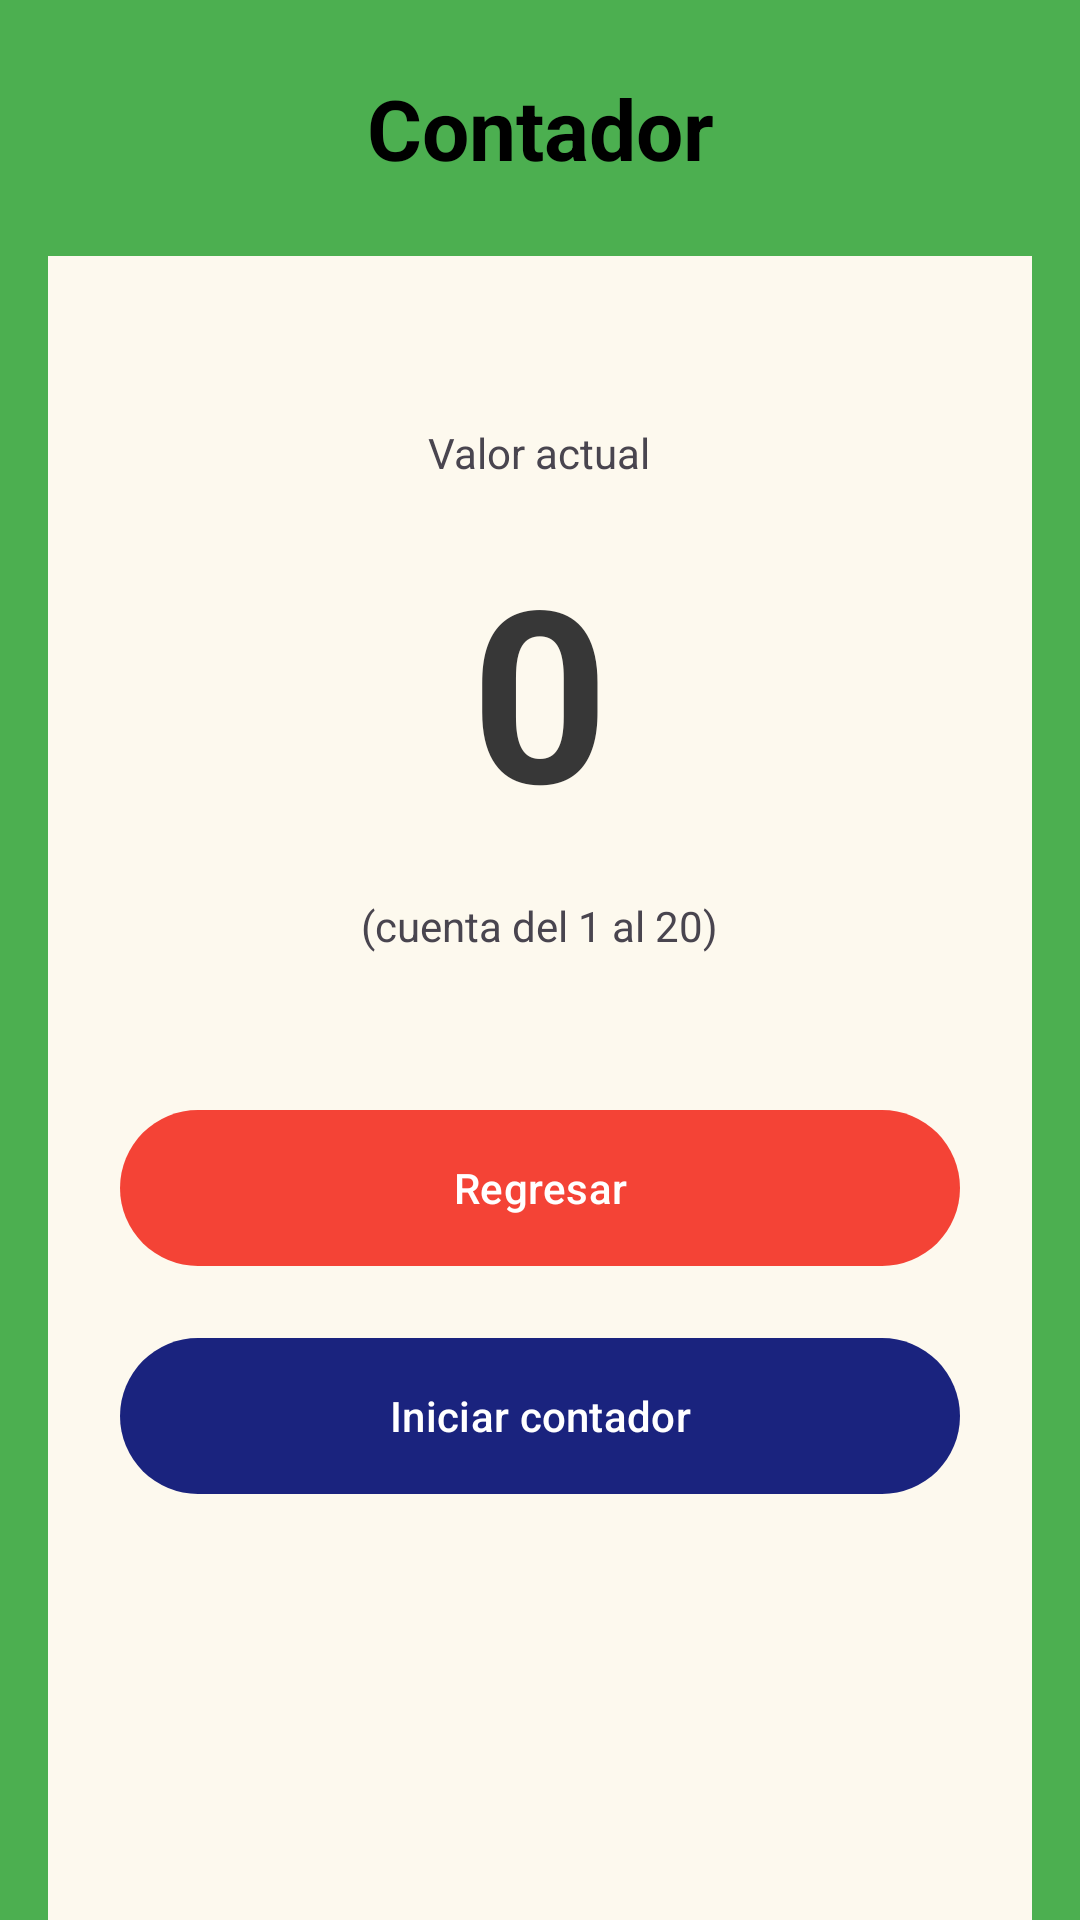

Here is an Android app screen rendered from its layout file. Give the layout XML and the strings, colors and styles it references.
<!-- AndroidManifest.xml: application theme Theme.Lab03_20230420 -->
<!-- res/layout/activity_contador.xml -->
<?xml version="1.0" encoding="utf-8"?>
<androidx.constraintlayout.widget.ConstraintLayout
    xmlns:android="http://schemas.android.com/apk/res/android"
    xmlns:app="http://schemas.android.com/apk/res-auto"
    android:layout_width="match_parent"
    android:layout_height="match_parent"
    android:background="@color/verde_app">

    <TextView
        android:id="@+id/tvHeaderContador"
        android:layout_width="0dp"
        android:layout_height="wrap_content"
        android:text="@string/titulo_contador"
        android:textColor="@color/black"
        android:textSize="28sp"
        android:textStyle="bold"
        android:gravity="center"
        android:padding="24dp"
        app:layout_constraintTop_toTopOf="parent"
        app:layout_constraintStart_toStartOf="parent"
        app:layout_constraintEnd_toEndOf="parent" />

    <LinearLayout
        android:layout_width="0dp"
        android:layout_height="0dp"
        android:layout_marginHorizontal="16dp"
        android:background="@color/fondo_crema"
        android:orientation="vertical"
        android:padding="24dp"
        android:gravity="center_horizontal"
        app:layout_constraintTop_toBottomOf="@id/tvHeaderContador"
        app:layout_constraintBottom_toBottomOf="parent"
        app:layout_constraintStart_toStartOf="parent"
        app:layout_constraintEnd_toEndOf="parent">

        <TextView
            android:layout_width="wrap_content"
            android:layout_height="wrap_content"
            android:text="@string/valor_actual"
            android:layout_marginTop="32dp"/>

        <TextView
            android:id="@+id/tvNumeroContador"
            android:layout_width="wrap_content"
            android:layout_height="wrap_content"
            android:text="@string/valor_cero"
            android:textSize="80sp"
            android:textStyle="bold"
            android:textColor="#373737"
            android:layout_marginVertical="16dp"/>

        <TextView
            android:layout_width="wrap_content"
            android:layout_height="wrap_content"
            android:text="@string/rango_cuenta"
            android:layout_marginBottom="48dp"/>

        <com.google.android.material.button.MaterialButton
            android:id="@+id/btnRegresar"
            android:layout_width="match_parent"
            android:layout_height="60dp"
            android:text="@string/regresar"
            android:textAllCaps="false"
            app:backgroundTint="@color/rojo_app"
            app:cornerRadius="30dp"
            android:layout_marginBottom="16dp"/>

        <com.google.android.material.button.MaterialButton
            android:id="@+id/btnIniciarContador"
            android:layout_width="match_parent"
            android:layout_height="60dp"
            android:text="@string/iniciar_contador"
            android:textAllCaps="false"
            app:backgroundTint="@color/azul_oscuro"
            app:cornerRadius="30dp"/>

    </LinearLayout>
</androidx.constraintlayout.widget.ConstraintLayout>
<!-- resources referenced by this layout -->
<resources>
  <color name="azul_oscuro">#1A237E</color>
  <color name="black">#FF000000</color>
  <color name="fondo_crema">#FDF9EE</color>
  <color name="rojo_app">#F44336</color>
  <color name="verde_app">#4CAF50</color>
  <string name="iniciar_contador">Iniciar contador</string>
  <string name="rango_cuenta">(cuenta del 1 al 20)</string>
  <string name="regresar">Regresar</string>
  <string name="titulo_contador">Contador</string>
  <string name="valor_actual">Valor actual</string>
  <string name="valor_cero">0</string>
  <style name="Theme.Lab03_20230420" parent="Base.Theme.Lab03_20230420" />
  <style name="Base.Theme.Lab03_20230420" parent="Theme.Material3.DayNight.NoActionBar">
          
          
      </style>
</resources>
